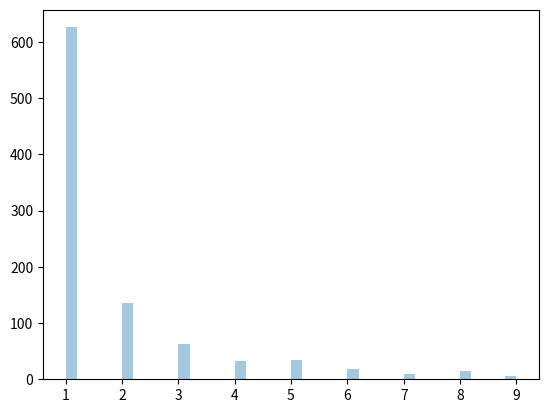

This figure's Python source:
from numpy import random
import matplotlib.pyplot as plt
import seaborn as sns


# Zipf distritutions are used to sample data based on zipf's law.
# Zipf's Law: In a collection the nth common term is 1/n times of the most common term. E.g. 5th common word in english has occurs nearly 1/5th times as of the most used word.
# It has two parameters:
# a - distribution parameter.
# size - The shape of the returned array.


# Draw out a sample for zipf distribution with distribution parameter 2 with size 2x3:
x = random.zipf(a=2, size=(2, 3))
# print(x)


# Visualization of Zipf Distribution
# Sample 1000 points but plotting only ones with value < 10 for more meaningful chart.
x = random.zipf(a=2, size=1000)
sns.distplot(x[x<10], kde=False)
# plt.show()